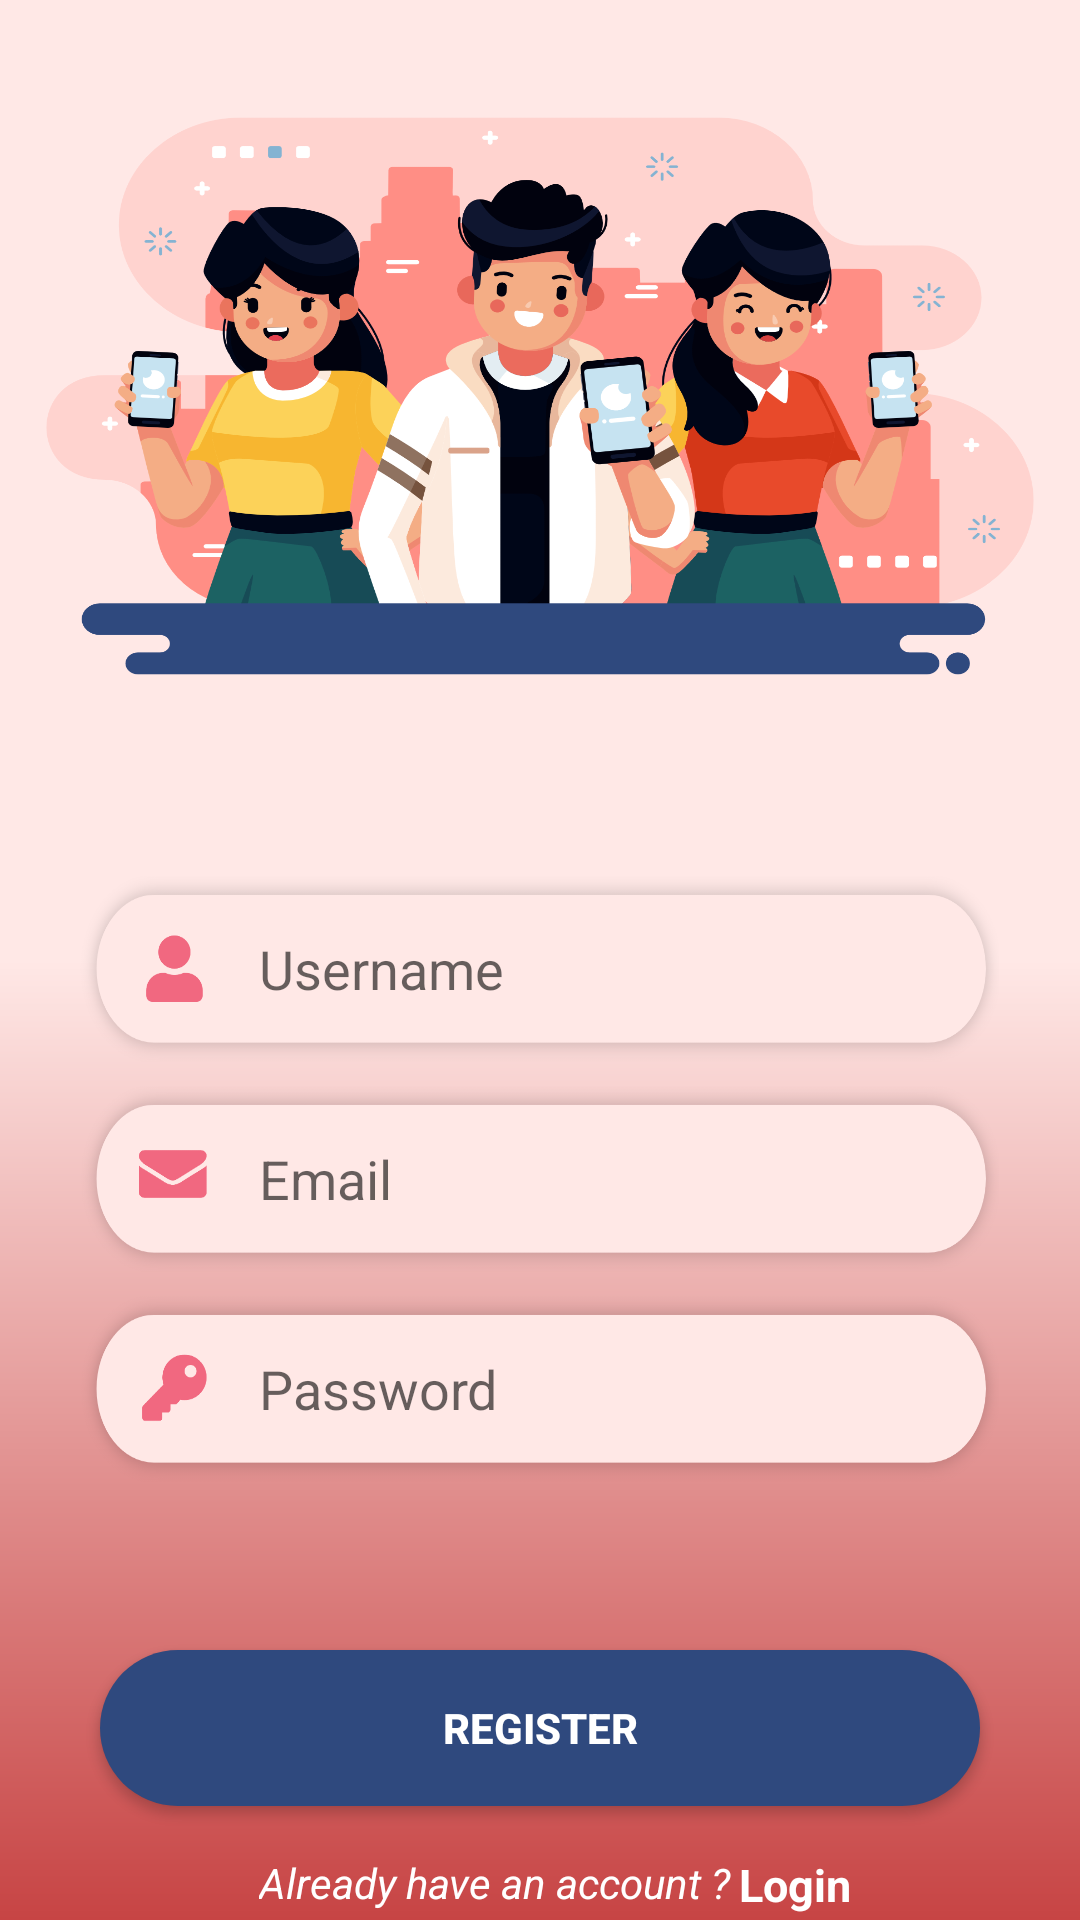

Android layout source for this screen:
<!-- AndroidManifest.xml: application theme AppTheme -->
<!-- res/layout/activity_register.xml -->
<?xml version="1.0" encoding="utf-8"?>
<androidx.constraintlayout.widget.ConstraintLayout xmlns:android="http://schemas.android.com/apk/res/android"
    xmlns:app="http://schemas.android.com/apk/res-auto"
    xmlns:tools="http://schemas.android.com/tools"
    android:layout_width="match_parent"
    android:layout_height="match_parent"
    tools:context=".RegisterActivity"
    android:background="@drawable/gradienttwo">

    <ImageView
        android:id="@+id/imageView2"
        android:layout_width="356dp"
        android:layout_height="232dp"
        android:layout_marginTop="16dp"
        android:background="@drawable/regis"
        app:layout_constraintEnd_toEndOf="parent"
        app:layout_constraintHorizontal_bias="0.49"
        app:layout_constraintStart_toStartOf="parent"
        app:layout_constraintTop_toTopOf="parent" />

    <EditText
        android:id="@+id/username"
        android:layout_width="920px"
        android:layout_height="62dp"
        android:layout_marginTop="44dp"
        android:background="@drawable/usernameregissss"
        android:paddingLeft="60dp"
        android:hint="Username"
        app:layout_constraintEnd_toEndOf="parent"
        app:layout_constraintHorizontal_bias="0.491"
        app:layout_constraintStart_toStartOf="parent"
        app:layout_constraintTop_toBottomOf="@+id/imageView2" />

    <EditText
        android:id="@+id/email"
        android:layout_width="920px"
        android:layout_height="62dp"
        android:layout_marginTop="8dp"
        android:background="@drawable/emailregis"
        android:paddingLeft="60dp"
        android:hint="Email"
        android:inputType="textEmailAddress"
        app:layout_constraintEnd_toEndOf="parent"
        app:layout_constraintHorizontal_bias="0.491"
        app:layout_constraintStart_toStartOf="parent"
        app:layout_constraintTop_toBottomOf="@+id/username" />


    <EditText
        android:id="@+id/password"
        android:layout_width="920px"
        android:layout_height="62dp"
        android:layout_marginTop="8dp"
        android:background="@drawable/passwordregis"
        android:hint="Password"
        android:inputType="textPassword"
        android:paddingLeft="60dp"
        app:layout_constraintEnd_toEndOf="parent"
        app:layout_constraintHorizontal_bias="0.491"
        app:layout_constraintStart_toStartOf="parent"
        app:layout_constraintTop_toBottomOf="@+id/email" />

    <Button
        android:id="@+id/buttonregister"
        android:layout_width="880px"
        android:layout_height="52dp"
        android:layout_marginTop="56dp"
        android:background="@drawable/btn_rounded"
        android:text="Register"
        android:textColor="#fff"
        android:textStyle="bold"
        app:layout_constraintEnd_toEndOf="parent"
        app:layout_constraintStart_toStartOf="parent"
        app:layout_constraintTop_toBottomOf="@+id/password" />

    <TextView
        android:id="@+id/gologin"
        android:layout_width="wrap_content"
        android:layout_height="wrap_content"
        android:layout_marginTop="16dp"
        android:text="Login"
        android:textColor="#fff"
        android:textStyle="bold"
        android:textSize="15sp"
        app:layout_constraintEnd_toEndOf="parent"
        app:layout_constraintHorizontal_bias="0.035"
        app:layout_constraintStart_toEndOf="@+id/regs"
        app:layout_constraintTop_toBottomOf="@+id/buttonregister"
        android:onClick="Login"/>

    <TextView
        android:id="@+id/regs"
        android:layout_width="wrap_content"
        android:layout_height="wrap_content"
        android:layout_marginTop="16dp"
        android:text="Already have an account ?"
        android:textColor="#fff"
        android:textStyle="italic"
        app:layout_constraintEnd_toEndOf="parent"
        app:layout_constraintHorizontal_bias="0.426"
        app:layout_constraintStart_toStartOf="parent"
        app:layout_constraintTop_toBottomOf="@+id/buttonregister" />

</androidx.constraintlayout.widget.ConstraintLayout>
<!-- resources referenced by this layout -->
<resources>
  <!-- drawable btn_rounded (drawable) -->
  <shape xmlns:android="http://schemas.android.com/apk/res/android"
      android:shape="rectangle">
      <solid android:color="#2F497E" />
      <corners android:radius="50dp" />
  </shape>
  <!-- drawable emailregis: png bitmap (drawable, 21542 bytes) -->
  <!-- drawable gradienttwo (drawable) -->
  <shape xmlns:android="http://schemas.android.com/apk/res/android" android:shape="rectangle" >
      <gradient
          android:endColor="#FFE8E6"
          android:centerColor="#FFE8E6"
          android:startColor="@color/colorPrimary"
          android:angle="90"/>
      <corners
          android:radius="0dp"/>
  
  
  </shape>
  <!-- drawable passwordregis: png bitmap (drawable, 21347 bytes) -->
  <!-- drawable regis: png bitmap (drawable, 235605 bytes) -->
  <!-- drawable usernameregissss: png bitmap (drawable, 21010 bytes) -->
  <style name="AppTheme" parent="Theme.AppCompat.Light.NoActionBar">
          
          
          <item name="colorPrimary">@color/colorPrimary</item>
          <item name="colorPrimaryDark">@color/colorPrimaryDark</item>
          <item name="colorAccent">@color/colorAccent</item>
      </style>
  <color name="colorPrimary">#C74444</color>
  <color name="colorPrimaryDark">#C74444</color>
  <color name="colorAccent">#AF5151</color>
</resources>
